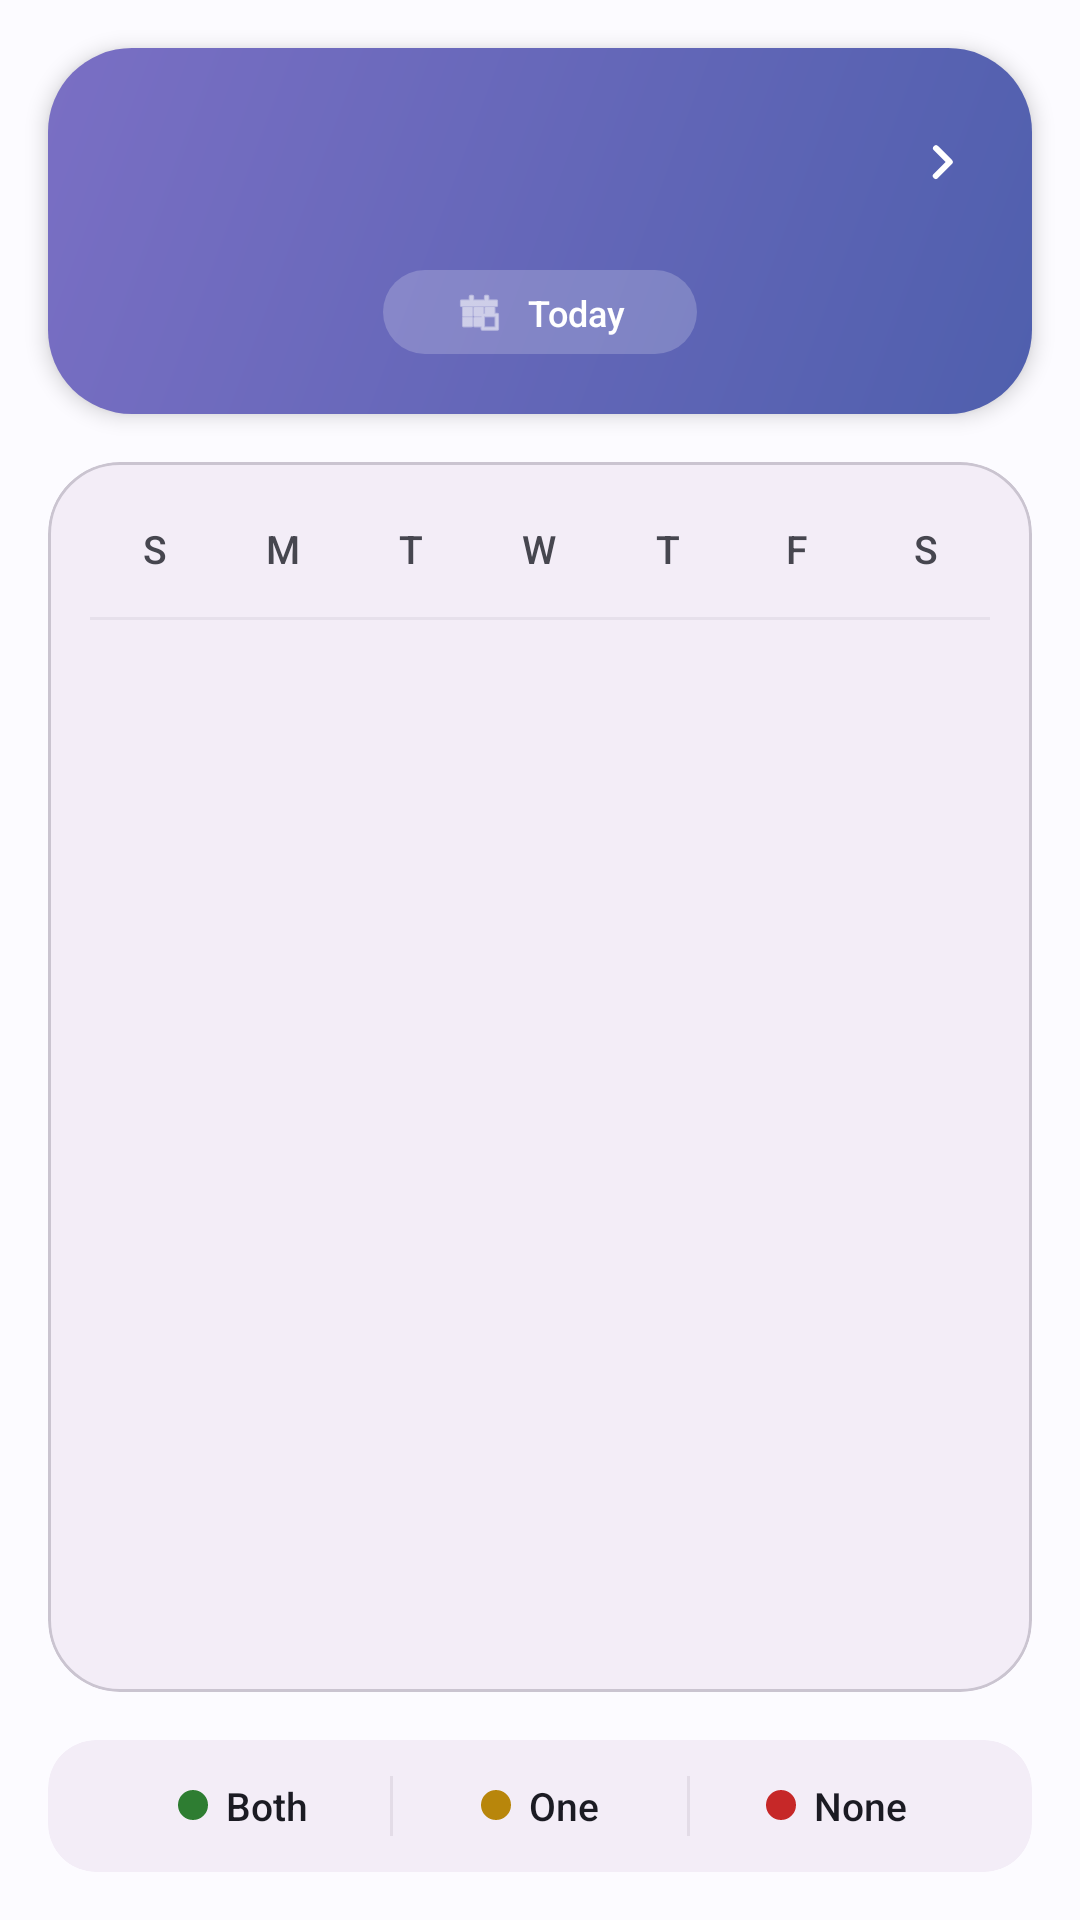

Produce the Android XML layout that renders to this screen, including the resource entries it uses.
<!-- AndroidManifest.xml: application theme Theme.MessManager -->
<!-- res/layout/activity_calendar.xml -->
<?xml version="1.0" encoding="utf-8"?>
<LinearLayout xmlns:android="http://schemas.android.com/apk/res/android"
    xmlns:app="http://schemas.android.com/apk/res-auto"
    xmlns:tools="http://schemas.android.com/tools"
    android:layout_width="match_parent"
    android:layout_height="match_parent"
    android:background="?attr/colorSurface"
    android:orientation="vertical">

    
    <LinearLayout
        android:layout_width="match_parent"
        android:layout_height="wrap_content"
        android:background="@drawable/bg_gradient_hero"
        android:orientation="vertical"
        android:layout_margin="16dp"
        android:paddingHorizontal="8dp"
        android:paddingTop="16dp"
        android:paddingBottom="16dp"
        android:elevation="4dp">

        
        <LinearLayout
            android:layout_width="match_parent"
            android:layout_height="wrap_content"
            android:orientation="horizontal"
            android:gravity="center_vertical">

            <ImageButton
                android:id="@+id/btnPrevMonth"
                android:layout_width="44dp"
                android:layout_height="44dp"
                android:background="?attr/selectableItemBackgroundBorderless"
                android:contentDescription="@string/action_previous_month"
                android:src="@drawable/ic_chevron_left"
                app:tint="#FFFFFF" />

            <TextView
                android:id="@+id/tvMonthLabel"
                android:layout_width="0dp"
                android:layout_height="wrap_content"
                android:layout_weight="1"
                android:gravity="center"
                android:fontFamily="sans-serif-medium"
                android:textColor="#FFFFFF"
                android:textSize="20sp"
                android:letterSpacing="0.02"
                tools:text="July 2026" />

            <ImageButton
                android:id="@+id/btnNextMonth"
                android:layout_width="44dp"
                android:layout_height="44dp"
                android:background="?attr/selectableItemBackgroundBorderless"
                android:contentDescription="@string/action_next_month"
                android:src="@drawable/ic_chevron_right"
                app:tint="#FFFFFF" />

        </LinearLayout>

        
        <com.google.android.material.button.MaterialButton
            android:id="@+id/btnToday"
            style="@style/Widget.Material3.Button.TonalButton"
            android:layout_width="wrap_content"
            android:layout_height="36dp"
            android:layout_gravity="center_horizontal"
            android:layout_marginTop="10dp"
            android:text="@string/action_today"
            android:textSize="12sp"
            app:backgroundTint="#33FFFFFF"
            android:textColor="#FFFFFF"
            app:cornerRadius="18dp"
            app:icon="@android:drawable/ic_menu_today"
            app:iconTint="#FFFFFF"
            app:iconSize="16dp"
            app:iconGravity="textStart" />

    </LinearLayout>

    
    <com.google.android.material.card.MaterialCardView
        android:layout_width="match_parent"
        android:layout_height="0dp"
        android:layout_weight="1"
        android:layout_marginHorizontal="16dp"
        app:cardBackgroundColor="?attr/colorSurfaceContainer"
        app:cardCornerRadius="24dp"
        app:cardElevation="0dp"
        app:strokeColor="?attr/colorOutlineVariant"
        app:strokeWidth="1dp">

        <LinearLayout
            android:layout_width="match_parent"
            android:layout_height="match_parent"
            android:orientation="vertical"
            android:padding="14dp">

            
            <LinearLayout
                android:layout_width="match_parent"
                android:layout_height="wrap_content"
                android:orientation="horizontal"
                android:paddingBottom="8dp">

                <TextView style="@style/CalendarWeekdayLabel" android:text="@string/day_sun" />
                <TextView style="@style/CalendarWeekdayLabel" android:text="@string/day_mon" />
                <TextView style="@style/CalendarWeekdayLabel" android:text="@string/day_tue" />
                <TextView style="@style/CalendarWeekdayLabel" android:text="@string/day_wed" />
                <TextView style="@style/CalendarWeekdayLabel" android:text="@string/day_thu" />
                <TextView style="@style/CalendarWeekdayLabel" android:text="@string/day_fri" />
                <TextView style="@style/CalendarWeekdayLabel" android:text="@string/day_sat" />

            </LinearLayout>

            <View
                android:layout_width="match_parent"
                android:layout_height="1dp"
                android:background="?attr/colorOutlineVariant"
                android:alpha="0.3" />

            <androidx.recyclerview.widget.RecyclerView
                android:id="@+id/recyclerCalendar"
                android:layout_width="match_parent"
                android:layout_height="0dp"
                android:layout_weight="1"
                android:layout_marginTop="6dp"
                android:clipToPadding="false"
                android:overScrollMode="never" />

        </LinearLayout>
    </com.google.android.material.card.MaterialCardView>

    
    <com.google.android.material.card.MaterialCardView
        android:layout_width="match_parent"
        android:layout_height="wrap_content"
        android:layout_margin="16dp"
        app:cardBackgroundColor="?attr/colorSurfaceContainer"
        app:cardCornerRadius="16dp"
        app:cardElevation="0dp"
        app:strokeWidth="0dp">

        <LinearLayout
            android:layout_width="match_parent"
            android:layout_height="wrap_content"
            android:gravity="center"
            android:orientation="horizontal"
            android:paddingHorizontal="16dp"
            android:paddingVertical="12dp">

            
            <LinearLayout
                android:layout_width="0dp"
                android:layout_height="wrap_content"
                android:layout_weight="1"
                android:gravity="center"
                android:orientation="horizontal">

                <View
                    android:layout_width="10dp"
                    android:layout_height="10dp"
                    android:background="@drawable/dot_green" />

                <TextView
                    android:layout_width="wrap_content"
                    android:layout_height="wrap_content"
                    android:layout_marginStart="6dp"
                    android:text="@string/legend_both"
                    android:textColor="?attr/colorOnSurface"
                    android:textSize="13sp"
                    android:fontFamily="sans-serif-medium" />
            </LinearLayout>

            <View
                android:layout_width="1dp"
                android:layout_height="20dp"
                android:background="?attr/colorOutlineVariant"
                android:alpha="0.4" />

            
            <LinearLayout
                android:layout_width="0dp"
                android:layout_height="wrap_content"
                android:layout_weight="1"
                android:gravity="center"
                android:orientation="horizontal">

                <View
                    android:layout_width="10dp"
                    android:layout_height="10dp"
                    android:background="@drawable/dot_yellow" />

                <TextView
                    android:layout_width="wrap_content"
                    android:layout_height="wrap_content"
                    android:layout_marginStart="6dp"
                    android:text="@string/legend_one"
                    android:textColor="?attr/colorOnSurface"
                    android:textSize="13sp"
                    android:fontFamily="sans-serif-medium" />
            </LinearLayout>

            <View
                android:layout_width="1dp"
                android:layout_height="20dp"
                android:background="?attr/colorOutlineVariant"
                android:alpha="0.4" />

            
            <LinearLayout
                android:layout_width="0dp"
                android:layout_height="wrap_content"
                android:layout_weight="1"
                android:gravity="center"
                android:orientation="horizontal">

                <View
                    android:layout_width="10dp"
                    android:layout_height="10dp"
                    android:background="@drawable/dot_red" />

                <TextView
                    android:layout_width="wrap_content"
                    android:layout_height="wrap_content"
                    android:layout_marginStart="6dp"
                    android:text="@string/legend_none"
                    android:textColor="?attr/colorOnSurface"
                    android:textSize="13sp"
                    android:fontFamily="sans-serif-medium" />
            </LinearLayout>

        </LinearLayout>

    </com.google.android.material.card.MaterialCardView>

</LinearLayout>
<!-- resources referenced by this layout -->
<resources>
  <!-- drawable bg_gradient_hero (drawable) -->
  <?xml version="1.0" encoding="utf-8"?>
  <shape xmlns:android="http://schemas.android.com/apk/res/android" android:shape="rectangle">
      <gradient
          android:type="linear"
          android:angle="135"
          android:startColor="@color/gradient_start"
          android:endColor="@color/gradient_end" />
      <corners android:radius="28dp" />
  </shape>
  <!-- drawable dot_green (drawable) -->
  <?xml version="1.0" encoding="utf-8"?>
  <shape xmlns:android="http://schemas.android.com/apk/res/android" android:shape="oval">
      <solid android:color="@color/status_green" />
  </shape>
  <!-- drawable dot_red (drawable) -->
  <?xml version="1.0" encoding="utf-8"?>
  <shape xmlns:android="http://schemas.android.com/apk/res/android" android:shape="oval">
      <solid android:color="@color/status_red" />
  </shape>
  <!-- drawable dot_yellow (drawable) -->
  <?xml version="1.0" encoding="utf-8"?>
  <shape xmlns:android="http://schemas.android.com/apk/res/android" android:shape="oval">
      <solid android:color="@color/status_yellow" />
  </shape>
  <!-- drawable ic_chevron_right (drawable) -->
  <?xml version="1.0" encoding="utf-8"?>
  <vector xmlns:android="http://schemas.android.com/apk/res/android"
      android:width="24dp"
      android:height="24dp"
      android:viewportWidth="24"
      android:viewportHeight="24"
      android:tint="?attr/colorOnSurfaceVariant">
      <path
          android:fillColor="@android:color/white"
          android:pathData="M9.29,6.71 a1,1 0 0,0 0,1.41 L13.17,12 l-3.88,3.88 a1,1 0 1,0 1.41,1.41 l4.59,-4.59 a1,1 0 0,0 0,-1.41 L10.71,6.71 a1,1 0 0,0 -1.41,0 Z" />
  </vector>
  <string name="action_next_month">Next month</string>
  <string name="action_previous_month">Previous month</string>
  <string name="action_today">Today</string>
  <string name="day_fri">F</string>
  <string name="day_mon">M</string>
  <string name="day_sat">S</string>
  <string name="day_sun">S</string>
  <string name="day_thu">T</string>
  <string name="day_tue">T</string>
  <string name="day_wed">W</string>
  <string name="legend_both">Both</string>
  <string name="legend_none">None</string>
  <string name="legend_one">One</string>
  <style name="CalendarWeekdayLabel">
          <item name="android:layout_width">0dp</item>
          <item name="android:layout_height">wrap_content</item>
          <item name="android:layout_weight">1</item>
          <item name="android:gravity">center</item>
          <item name="android:textAppearance">?attr/textAppearanceLabelSmall</item>
          <item name="android:textColor">?attr/colorOnSurfaceVariant</item>
          <item name="android:textSize">13sp</item>
          <item name="android:fontFamily">sans-serif-medium</item>
          <item name="android:paddingVertical">6dp</item>
      </style>
  <color name="gradient_start">#4F5FAD</color>
  <color name="gradient_end">#7A6FC4</color>
  <color name="status_green">#2E7D32</color>
  <color name="status_red">#C62828</color>
  <color name="status_yellow">#B8860B</color>
  <color name="md_primary">#4F5FAD</color>
  <color name="md_on_primary">#FFFFFF</color>
  <color name="md_primary_container">#DEE1FF</color>
  <color name="md_on_primary_container">#00105C</color>
  <color name="md_secondary">#5C5D72</color>
  <color name="md_secondary_container">#E1E0F9</color>
  <color name="md_tertiary_amber">#B8860B</color>
  <color name="md_tertiary_amber_container">#FFE8B8</color>
  <color name="md_surface">#FCFBFF</color>
  <color name="md_surface_variant">#E4E1EC</color>
  <color name="md_on_surface">#1B1B23</color>
  <color name="md_on_surface_variant">#46464F</color>
  <color name="md_outline">#767680</color>
  <color name="white">#FFFFFFFF</color>
</resources>
